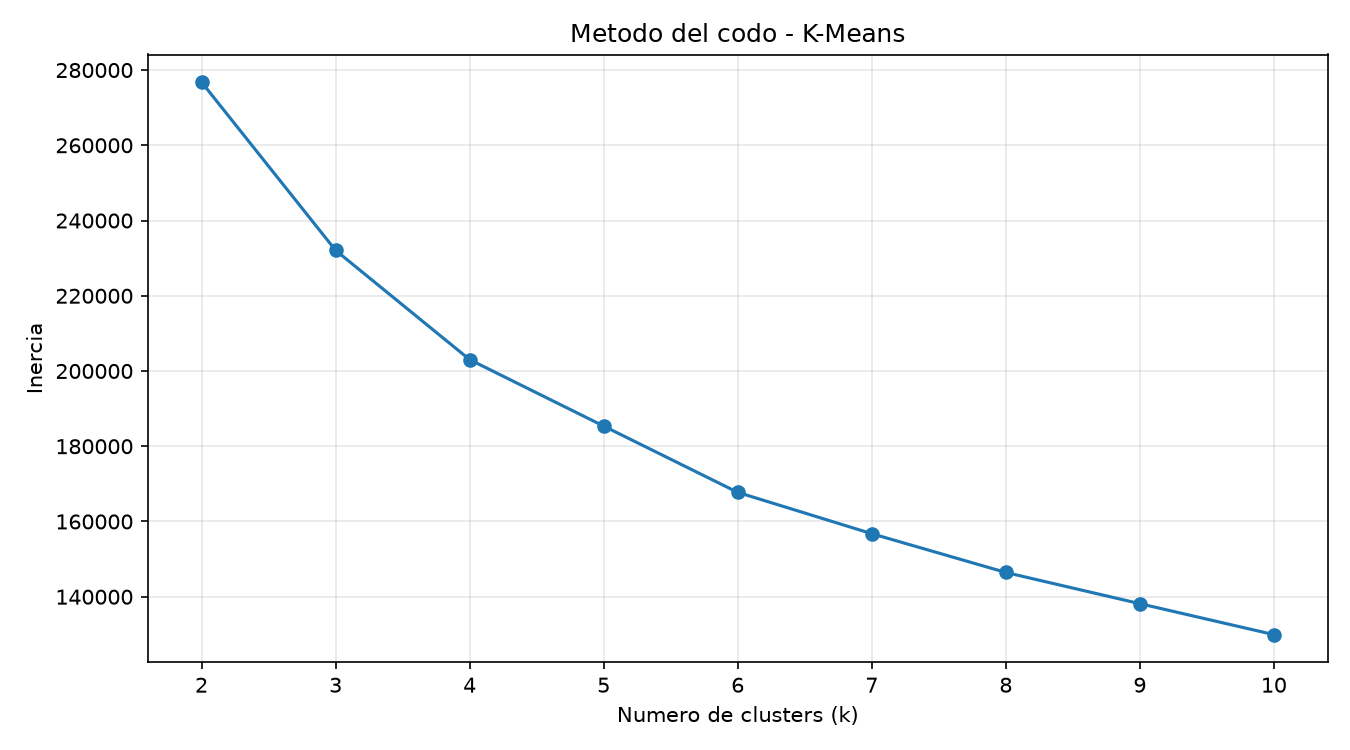

Values plotted in this chart, from the file beside it:
k, inercia
2, 276791
3, 232085
4, 203032
5, 185360
6, 167743
7, 156756
8, 146450
9, 138153
10, 129927
